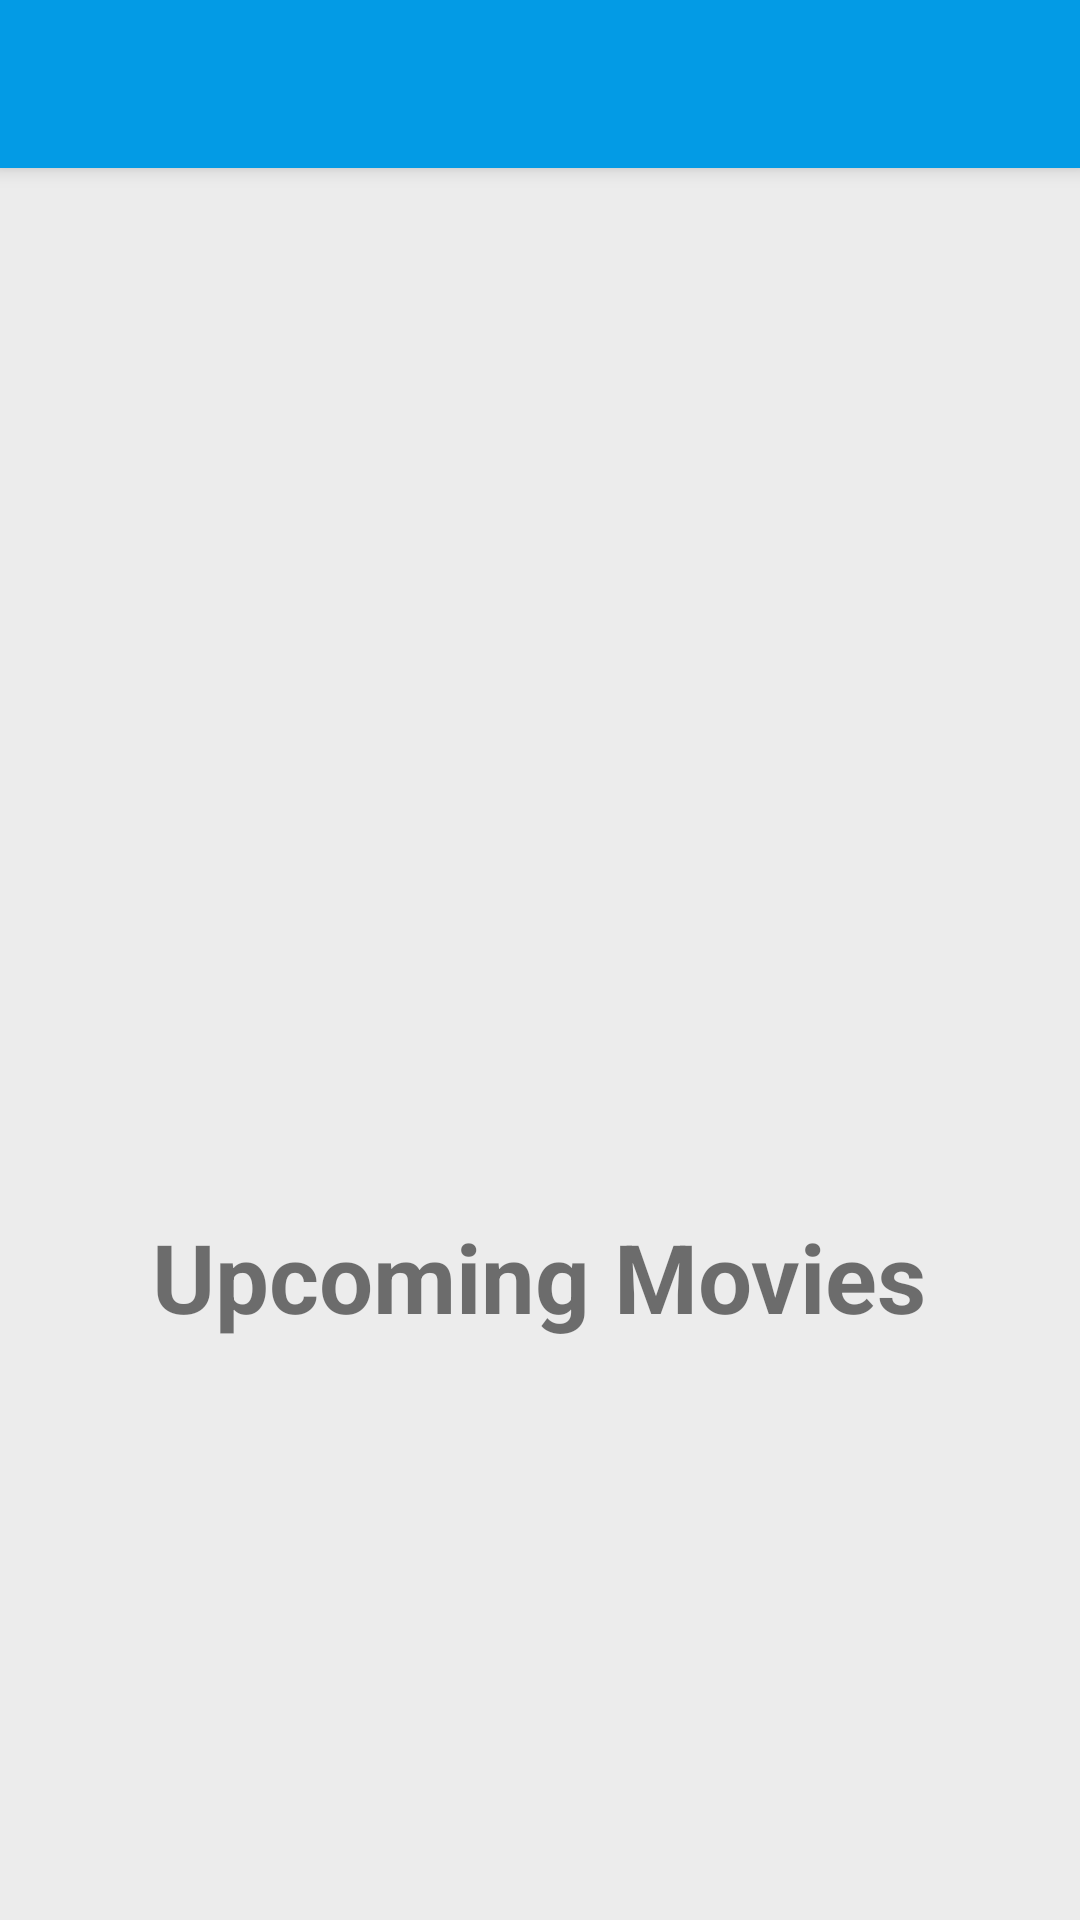

The Android layout XML behind this screen, and the referenced resources:
<!-- AndroidManifest.xml: application theme AppTheme -->
<!-- res/layout/appbar_home_main.xml -->
<?xml version="1.0" encoding="utf-8"?>
<androidx.coordinatorlayout.widget.CoordinatorLayout xmlns:android="http://schemas.android.com/apk/res/android"
    xmlns:app="http://schemas.android.com/apk/res-auto"
    xmlns:tools="http://schemas.android.com/tools"
    android:layout_width="match_parent"
    android:layout_height="match_parent"
    tools:context=".MainActivity">

    <com.google.android.material.appbar.AppBarLayout
        android:layout_width="match_parent"
        android:layout_height="wrap_content"
        android:theme="@style/AppTheme.AppBarOverlay">

        <androidx.appcompat.widget.Toolbar
            android:id="@+id/toolbarId"
            android:layout_width="match_parent"
            android:layout_height="?attr/actionBarSize"
            android:background="?attr/colorPrimary"
            app:popupTheme="@style/AppTheme.PopupOverlay" />

    </com.google.android.material.appbar.AppBarLayout>

    <include layout="@layout/activity_main" />


</androidx.coordinatorlayout.widget.CoordinatorLayout>
<!-- res/layout/activity_main.xml (included above) -->
<?xml version="1.0" encoding="utf-8"?>
<androidx.core.widget.NestedScrollView
        xmlns:android="http://schemas.android.com/apk/res/android"
        xmlns:tools="http://schemas.android.com/tools"
        android:layout_width="match_parent"
        android:layout_height="match_parent"
        android:background="#ececec"
        tools:context=".MainActivity">

        <LinearLayout
            android:layout_width="match_parent"
            android:layout_height="match_parent"
            android:layout_margin="5dp"
            android:orientation="vertical">

            <TextView
                android:id="@+id/tvSectionTitleId"
                android:layout_width="wrap_content"
                android:layout_height="wrap_content"
                android:layout_gravity="center_horizontal"
                android:padding="2dp"
                android:textSize="32dp"
                android:text="Top Rated Movies"
                android:textStyle="bold" />

            <androidx.recyclerview.widget.RecyclerView
                android:id="@+id/recycler_viewtop"
                android:layout_width="match_parent"
                android:layout_height="350dp"/>
            <TextView
                android:id="@+id/tvSectionTitle"
                android:layout_width="wrap_content"
                android:layout_height="wrap_content"
                android:layout_gravity="center_horizontal"
                android:padding="2dp"
                android:textSize="32dp"
                android:text="Upcoming Movies"
                android:textStyle="bold" />

            <androidx.recyclerview.widget.RecyclerView
                android:id="@+id/recycler_viewupcoming"
                android:layout_width="match_parent"
                android:layout_height="wrap_content"
                android:layout_marginBottom="10dp"/>

        </LinearLayout>
</androidx.core.widget.NestedScrollView>
<!-- resources referenced by this layout -->
<resources>
  <style name="AppTheme.AppBarOverlay" parent="ThemeOverlay.AppCompat.Dark.ActionBar" />
  <style name="AppTheme.PopupOverlay" parent="ThemeOverlay.AppCompat.Light" />
  <style name="AppTheme" parent="Theme.AppCompat.Light.NoActionBar">
          
          <item name="colorPrimary">@color/colorPrimary</item>
          <item name="colorPrimaryDark">@color/colorPrimaryDark</item>
          <item name="colorAccent">@color/colorAccent</item>
      </style>
  <color name="colorPrimary">#039BE5</color>
  <color name="colorPrimaryDark">#1791B8</color>
  <color name="colorAccent">#039BE5</color>
</resources>
